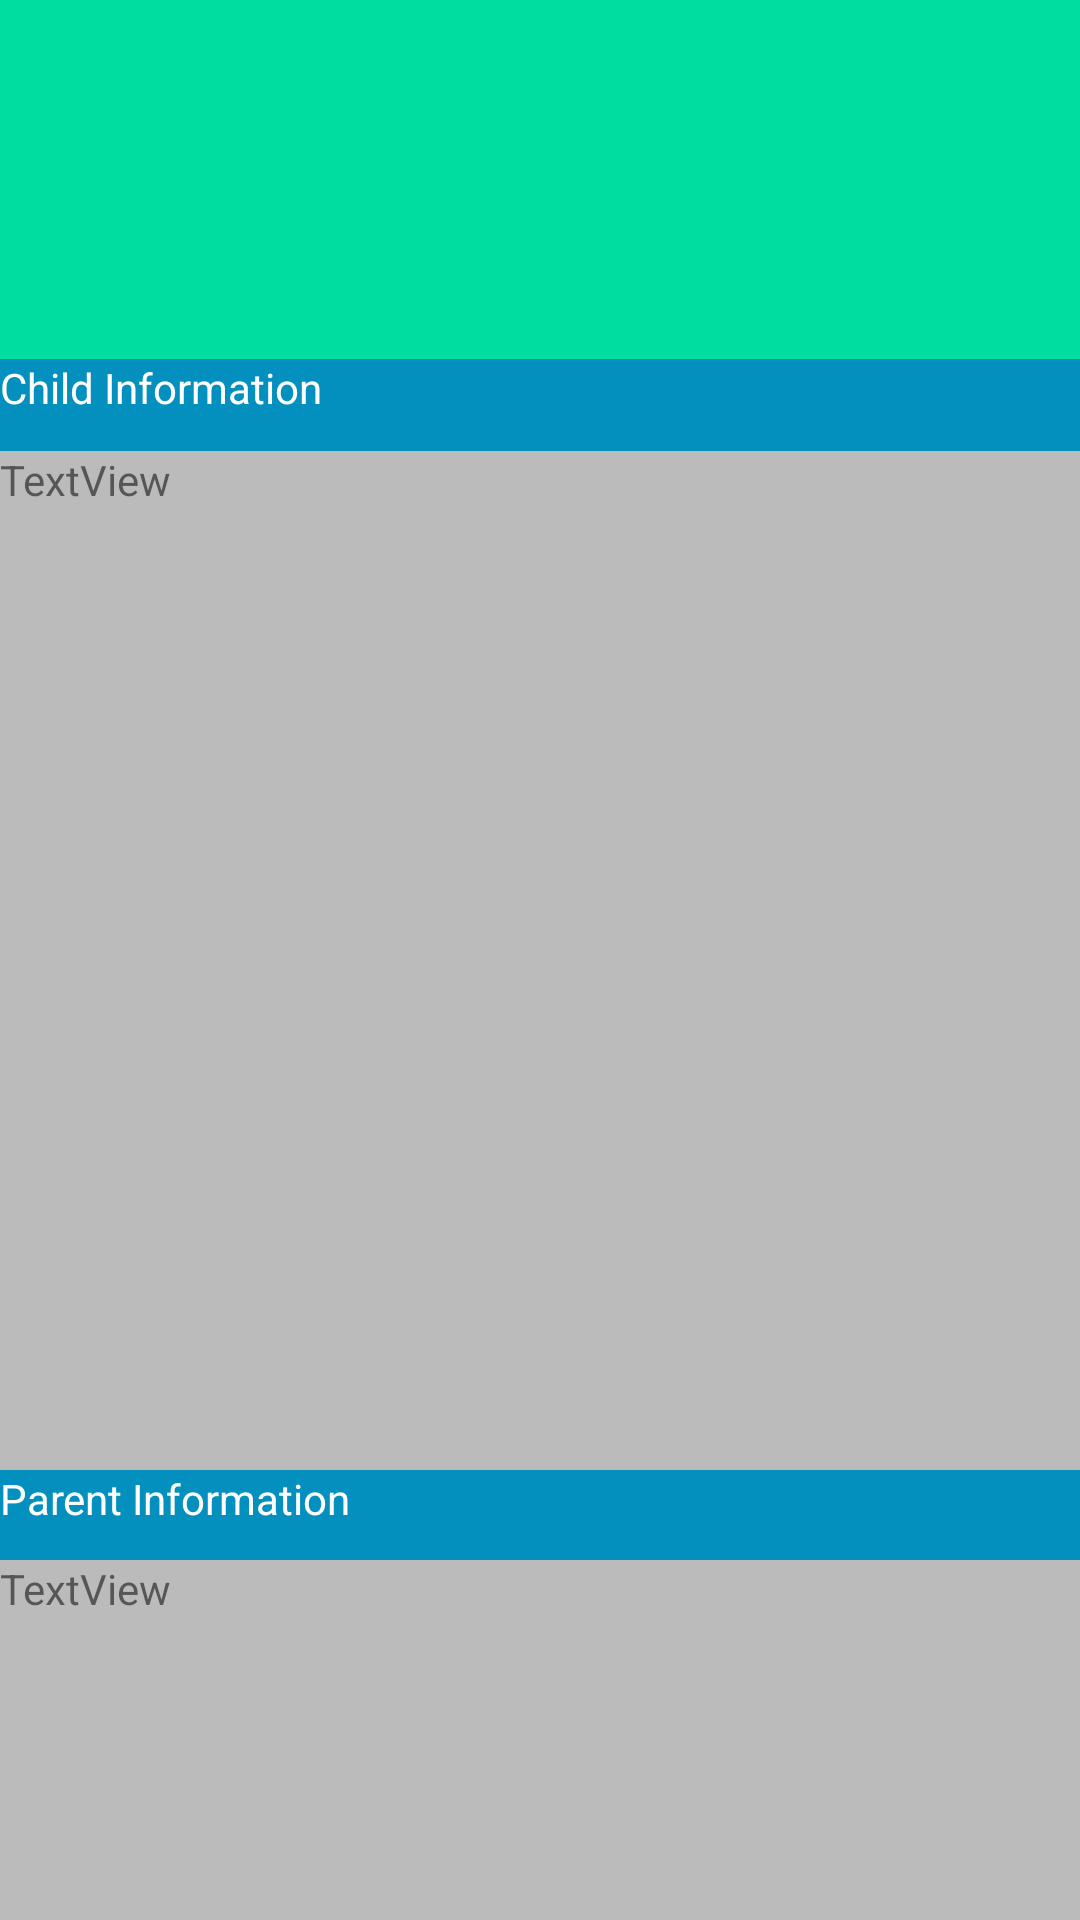

The Android layout XML behind this screen, and the referenced resources:
<!-- AndroidManifest.xml: application theme Theme.Runner -->
<!-- res/layout/activity_test.xml -->
<?xml version="1.0" encoding="UTF-8"?>
<LinearLayout xmlns:android="http://schemas.android.com/apk/res/android"
    android:layout_width="fill_parent"
    android:layout_height="fill_parent"
    android:longClickable="false"
    android:orientation="vertical"
    android:weightSum="16" >

    <LinearLayout
        android:layout_width="fill_parent"
        android:layout_height="0dp"
        android:orientation="vertical"
        android:background="#00DDA0"
        android:layout_weight="3" >
    </LinearLayout>
    <TextView
        android:id="@+id/Information1"
        android:layout_width="match_parent"
        android:layout_height="1dp"
        android:text="Child Information"
        android:background="#0390BE"
        android:layout_weight="0.75"
        android:textColor="#FFFFFF"
        android:layout_gravity="center|fill_horizontal"/>

    <LinearLayout
        android:id="@+id/layout1"
        android:layout_width="fill_parent"
        android:layout_height="0dp"
        android:layout_weight="8.5"
        android:background="#BBBBBB"
        android:orientation="vertical" >

        <TextView
            android:id="@+id/textView1"
            android:layout_width="match_parent"
            android:layout_height="match_parent"
            android:text="TextView" />
    </LinearLayout>

    <TextView
        android:id="@+id/Information2"
        android:layout_width="match_parent"
        android:layout_height="0dp"
        android:text="Parent Information"
        android:background="#0390BE"
        android:layout_weight="0.75"
        android:textColor="#FFFFFF"
        android:layout_gravity="center|fill_horizontal"/>
    <LinearLayout
        android:id="@+id/layout2"
        android:layout_width="fill_parent"
        android:layout_height="0dp"
        android:orientation="vertical"
        android:background="#BBBBBB"
        android:layout_weight="8.5" >
        <TextView
            android:id="@+id/textView2"
            android:layout_width="match_parent"
            android:layout_height="match_parent"
            android:text="TextView" />
    </LinearLayout>
    <TextView
        android:id="@+id/Information3"
        android:layout_width="match_parent"
        android:layout_height="0dp"
        android:text="Siblings"
        android:background="#0390BE"
        android:layout_weight="0.75"
        android:textColor="#FFFFFF"
        android:layout_gravity="center|fill_horizontal"/>
    <LinearLayout
        android:id="@+id/layout3"
        android:layout_width="fill_parent"
        android:layout_height="0dp"
        android:orientation="vertical"
        android:background="#BBBBBB"
        android:layout_weight="8.5" >
        <TextView
            android:id="@+id/textView3"
            android:layout_width="match_parent"
            android:layout_height="match_parent"
            android:text="TextView" />
    </LinearLayout>
    <TextView
        android:id="@+id/Information4"
        android:layout_width="match_parent"
        android:layout_height="0dp"
        android:text="Teacher Information"
        android:background="#0390BE"
        android:layout_weight="0.75"
        android:textColor="#FFFFFF"
        android:layout_gravity="center|fill_horizontal"/>
    <LinearLayout
        android:id="@+id/layout4"
        android:layout_width="fill_parent"
        android:layout_height="0dp"
        android:orientation="vertical"
        android:background="#BBBBBB"
        android:layout_weight="8.5" >
        <TextView
            android:id="@+id/textView4"
            android:layout_width="match_parent"
            android:layout_height="match_parent"
            android:text="TextView" />
    </LinearLayout>
    <TextView
        android:id="@+id/Information5"
        android:layout_width="match_parent"
        android:layout_height="0dp"
        android:text="Grade Information"
        android:background="#0390BE"
        android:layout_weight="0.75"
        android:textColor="#FFFFFF"
        android:layout_gravity="center|fill_horizontal"/>
    <LinearLayout
        android:id="@+id/layout5"
        android:layout_width="fill_parent"
        android:layout_height="0dp"
        android:orientation="vertical"
        android:background="#BBBBBB"
        android:layout_weight="8.5" >
        <TextView
            android:id="@+id/textView5"
            android:layout_width="match_parent"
            android:layout_height="match_parent"
            android:text="TextView" />
    </LinearLayout>
    <TextView
        android:id="@+id/Information6"
        android:layout_width="match_parent"
        android:layout_height="0dp"
        android:text="Health Information"
        android:background="#0390BE"
        android:layout_weight="0.75"
        android:textColor="#FFFFFF"
        android:layout_gravity="center|fill_horizontal"/>
    <LinearLayout
        android:id="@+id/layout6"
        android:layout_width="fill_parent"
        android:layout_height="0dp"
        android:orientation="vertical"
        android:background="#BBBBBB"
        android:layout_weight="8.5" >
        <TextView
            android:id="@+id/textView6"
            android:layout_width="match_parent"
            android:layout_height="match_parent"
            android:text="TextView"
            android:layout_weight="8.5" />
    </LinearLayout>

</LinearLayout>
<!-- resources referenced by this layout -->
<resources>
  <style name="Theme.Runner" parent="Theme.AppCompat.Light.NoActionBar">
          
          <item name="colorPrimary">@color/purple_500</item>
          <item name="colorPrimaryVariant">@color/purple_700</item>
          <item name="colorOnPrimary">@color/white</item>
          
          <item name="colorSecondary">@color/teal_200</item>
          <item name="colorSecondaryVariant">@color/teal_700</item>
          <item name="colorOnSecondary">@color/black</item>
          
  
          
      </style>
  <color name="purple_500">#FF6200EE</color>
  <color name="purple_700">#FF3700B3</color>
  <color name="white">#FFFFFFFF</color>
  <color name="teal_200">#FF03DAC5</color>
  <color name="teal_700">#FF018786</color>
  <color name="black">#FF000000</color>
</resources>
